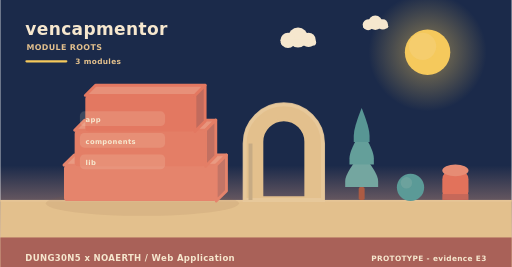
t = 0.00 s
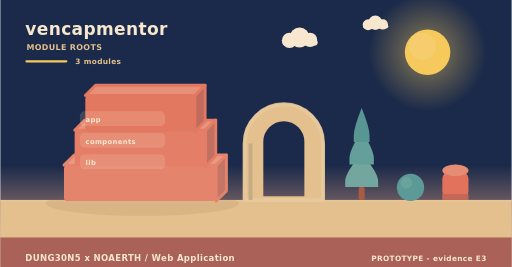
t = 2.00 s
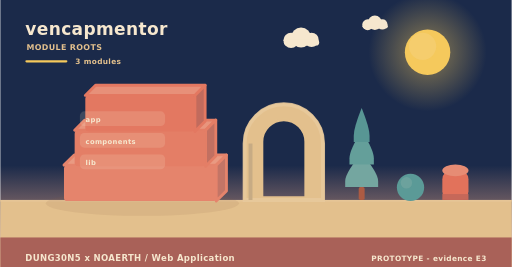
t = 4.00 s
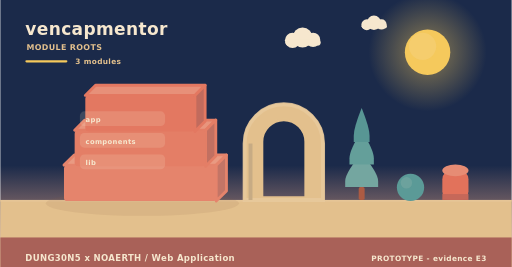
t = 6.00 s
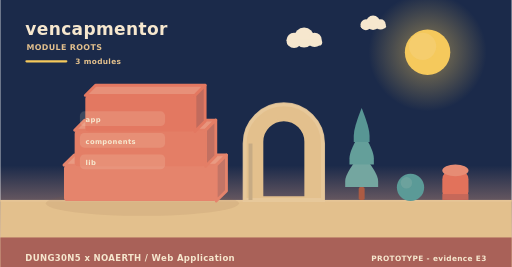
t = 8.00 s
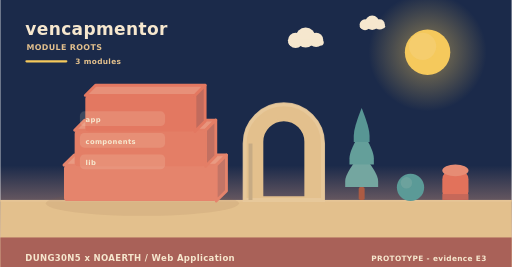
t = 10.00 s

The animated SVG that drew these frames (rendered in a browser with its animation timeline set to each time). Animation: 5 SMIL elements (animateTransform=5); frames cover the first 10.00 s, repeats indefinitely.

<svg xmlns="http://www.w3.org/2000/svg" width="900" height="470" viewBox="0 0 900 470" role="img" aria-label="vencapmentor - how it is built"><linearGradient id="skya" x1="0" y1="0" x2="0" y2="1"><stop offset="0" stop-color="#1b2a4a"/><stop offset="0.62" stop-color="#1b2a4a"/><stop offset="1" stop-color="#f3ad8a"/></linearGradient><rect width="900" height="470" fill="url(#skya)"/><radialGradient id="suna"><stop offset="0.35" stop-color="#f5c95c" stop-opacity="0.34"/><stop offset="1" stop-color="#f5c95c" stop-opacity="0"/></radialGradient><circle cx="752" cy="92" r="104" fill="url(#suna)"/><circle cx="752" cy="92" r="40" fill="#f5c95c"/><circle cx="743.2" cy="81.6" r="24" fill="#f5d27e" opacity="0.5"/><g><circle cx="524" cy="66" r="17.64" fill="#f6e7ce"/><circle cx="506.36" cy="71.04" r="13.44" fill="#f6e7ce"/><circle cx="542.48" cy="70.2" r="12.6" fill="#f6e7ce"/><rect x="493.76" y="69.36" width="62.16" height="10.92" rx="5.46" fill="#f6e7ce"/><animateTransform attributeName="transform" type="translate" values="0 0;24 0;0 0" dur="36s" begin="0s" repeatCount="indefinite"/></g><g><circle cx="660" cy="40" r="12.6" fill="#f6e7ce"/><circle cx="647.4" cy="43.6" r="9.6" fill="#f6e7ce"/><circle cx="673.2" cy="43" r="9" fill="#f6e7ce"/><rect x="638.4" y="42.4" width="44.4" height="7.8" rx="3.9" fill="#f6e7ce"/><animateTransform attributeName="transform" type="translate" values="0 0;-18 0;0 0" dur="46s" begin="3s" repeatCount="indefinite"/></g><rect x="0" y="352" width="900" height="118" fill="#e3c08d"/><rect x="0" y="352" width="900" height="3" fill="#e6c596"/><text x="44" y="62" font-family="Verdana,DejaVu Sans,sans-serif" font-size="30" font-weight="700" letter-spacing="0.6" fill="#f6e7ce" text-anchor="start">vencapmentor</text><text x="46" y="88" font-family="Verdana,DejaVu Sans,sans-serif" font-size="14" font-weight="700" letter-spacing="0.6" fill="#e3c08d" text-anchor="start">MODULE ROOTS</text><rect x="44" y="106" width="74" height="4" rx="2" fill="#f5c95c"/><text x="132" y="112" font-family="Verdana,DejaVu Sans,sans-serif" font-size="13" font-weight="700" letter-spacing="0.6" fill="#e3c08d" text-anchor="start">3 modules</text><ellipse cx="250" cy="358" rx="170" ry="22" fill="rgba(138,90,68,0.11)"/><path d="M112,290.67 L380,290.67 L398,272.67 L130,272.67 Z" fill="#e99a82" stroke="#e5846c" stroke-width="5" stroke-linejoin="round"/><path d="M380,290.67 L398,272.67 L398,336 L380,354 Z" fill="#c37566" stroke="#e5846c" stroke-width="5" stroke-linejoin="round"/><rect x="112" y="290.67" width="268" height="63.33" rx="6" fill="#e5846c"/><path d="M130.76,229.33 L361.24,229.33 L379.24,211.33 L148.76,211.33 Z" fill="#e8957d" stroke="#e47e66" stroke-width="5" stroke-linejoin="round"/><path d="M361.24,229.33 L379.24,211.33 L379.24,274.67 L361.24,292.67 Z" fill="#c27061" stroke="#e47e66" stroke-width="5" stroke-linejoin="round"/><rect x="130.76" y="229.33" width="230.48" height="63.33" rx="6" fill="#e47e66"/><path d="M149.52,168 L342.48,168 L360.48,150 L167.52,150 Z" fill="#e79079" stroke="#e37861" stroke-width="5" stroke-linejoin="round"/><path d="M342.48,168 L360.48,150 L360.48,213.33 L342.48,231.33 Z" fill="#c16b5d" stroke="#e37861" stroke-width="5" stroke-linejoin="round"/><rect x="149.52" y="168" width="192.96" height="63.33" rx="6" fill="#e37861"/><rect x="140" y="196" width="150" height="26" rx="8" fill="rgba(246,231,206,0.16)" opacity="0.94"/><g><text x="150" y="215" font-family="Verdana,DejaVu Sans,sans-serif" font-size="12" font-weight="700" letter-spacing="0.6" fill="#f6e7ce" text-anchor="start">app</text><animateTransform attributeName="transform" type="translate" values="0 10;0 0" dur="0.7s" begin="0.3s" fill="freeze"/></g><rect x="140" y="234" width="150" height="26" rx="8" fill="rgba(246,231,206,0.16)" opacity="0.94"/><g><text x="150" y="253" font-family="Verdana,DejaVu Sans,sans-serif" font-size="12" font-weight="700" letter-spacing="0.6" fill="#f6e7ce" text-anchor="start">components</text><animateTransform attributeName="transform" type="translate" values="0 10;0 0" dur="0.7s" begin="0.5s" fill="freeze"/></g><rect x="140" y="272" width="150" height="26" rx="8" fill="rgba(246,231,206,0.16)" opacity="0.94"/><g><text x="150" y="291" font-family="Verdana,DejaVu Sans,sans-serif" font-size="12" font-weight="700" letter-spacing="0.6" fill="#f6e7ce" text-anchor="start">lib</text><animateTransform attributeName="transform" type="translate" values="0 10;0 0" dur="0.7s" begin="0.7s" fill="freeze"/></g><path d="M430,352 L430,252.64 A69,69 0 0 1 568,252.64 L568,352 Z M460.36,348 L460.36,249.55 A38.64,38.64 0 0 1 537.64,249.55 L537.64,348 Z" fill="#e3c08d" fill-rule="evenodd" stroke="#e3c08d" stroke-width="5" stroke-linejoin="round"/><path d="M430,352 L430,252.64 A69,69 0 0 1 568,252.64 L568,352 Z" fill="none" stroke="#e8c99d" stroke-width="7" stroke-linecap="round" opacity="0.85"/><rect x="436.9" y="252.64" width="6.9" height="99.36" fill="#c7ab84"/><rect x="630.78" y="329.28" width="10.44" height="22.72" rx="2.9" fill="#ac5b43"/><path d="M636,269.64 Q607,304.23 607,318.54 Q607,329.28 607,329.28 L665,329.28 Q665,329.28 665,318.54 Q665,304.23 636,269.64 Z" fill="#74a6a0"/><path d="M636,229.88 Q614.54,264.47 614.54,278.78 Q614.54,289.52 614.54,289.52 L657.46,289.52 Q657.46,289.52 657.46,278.78 Q657.46,264.47 636,229.88 Z" fill="#649f9a"/><path d="M636,190.12 Q622.08,224.71 622.08,239.02 Q622.08,249.76 622.08,249.76 L649.92,249.76 Q649.92,249.76 649.92,239.02 Q649.92,224.71 636,190.12 Z" fill="#589694"/><circle cx="722" cy="330" r="24" fill="#5b9a97"/><circle cx="714.8" cy="321.84" r="10.08" fill="#7aa9a2" opacity="0.55"/><rect x="778" y="300" width="46" height="52" rx="15.33" fill="#e2725b"/><ellipse cx="801" cy="300" rx="23" ry="10.4" fill="#e68c74"/><rect x="778" y="341.6" width="46" height="10.4" fill="#c66859"/><rect x="0" y="418" width="900" height="52" rx="0" fill="#a65c56" opacity="0.94"/><text x="44" y="460" font-family="Verdana,DejaVu Sans,sans-serif" font-size="15" font-weight="700" letter-spacing="0.6" fill="#f6e7ce" text-anchor="start">DUNG30N5 x NOAERTH  /  Web Application</text><text x="856" y="460" font-family="Verdana,DejaVu Sans,sans-serif" font-size="13" font-weight="700" letter-spacing="0.6" fill="#f6e7ce" text-anchor="end">PROTOTYPE  -  evidence E3</text></svg>
